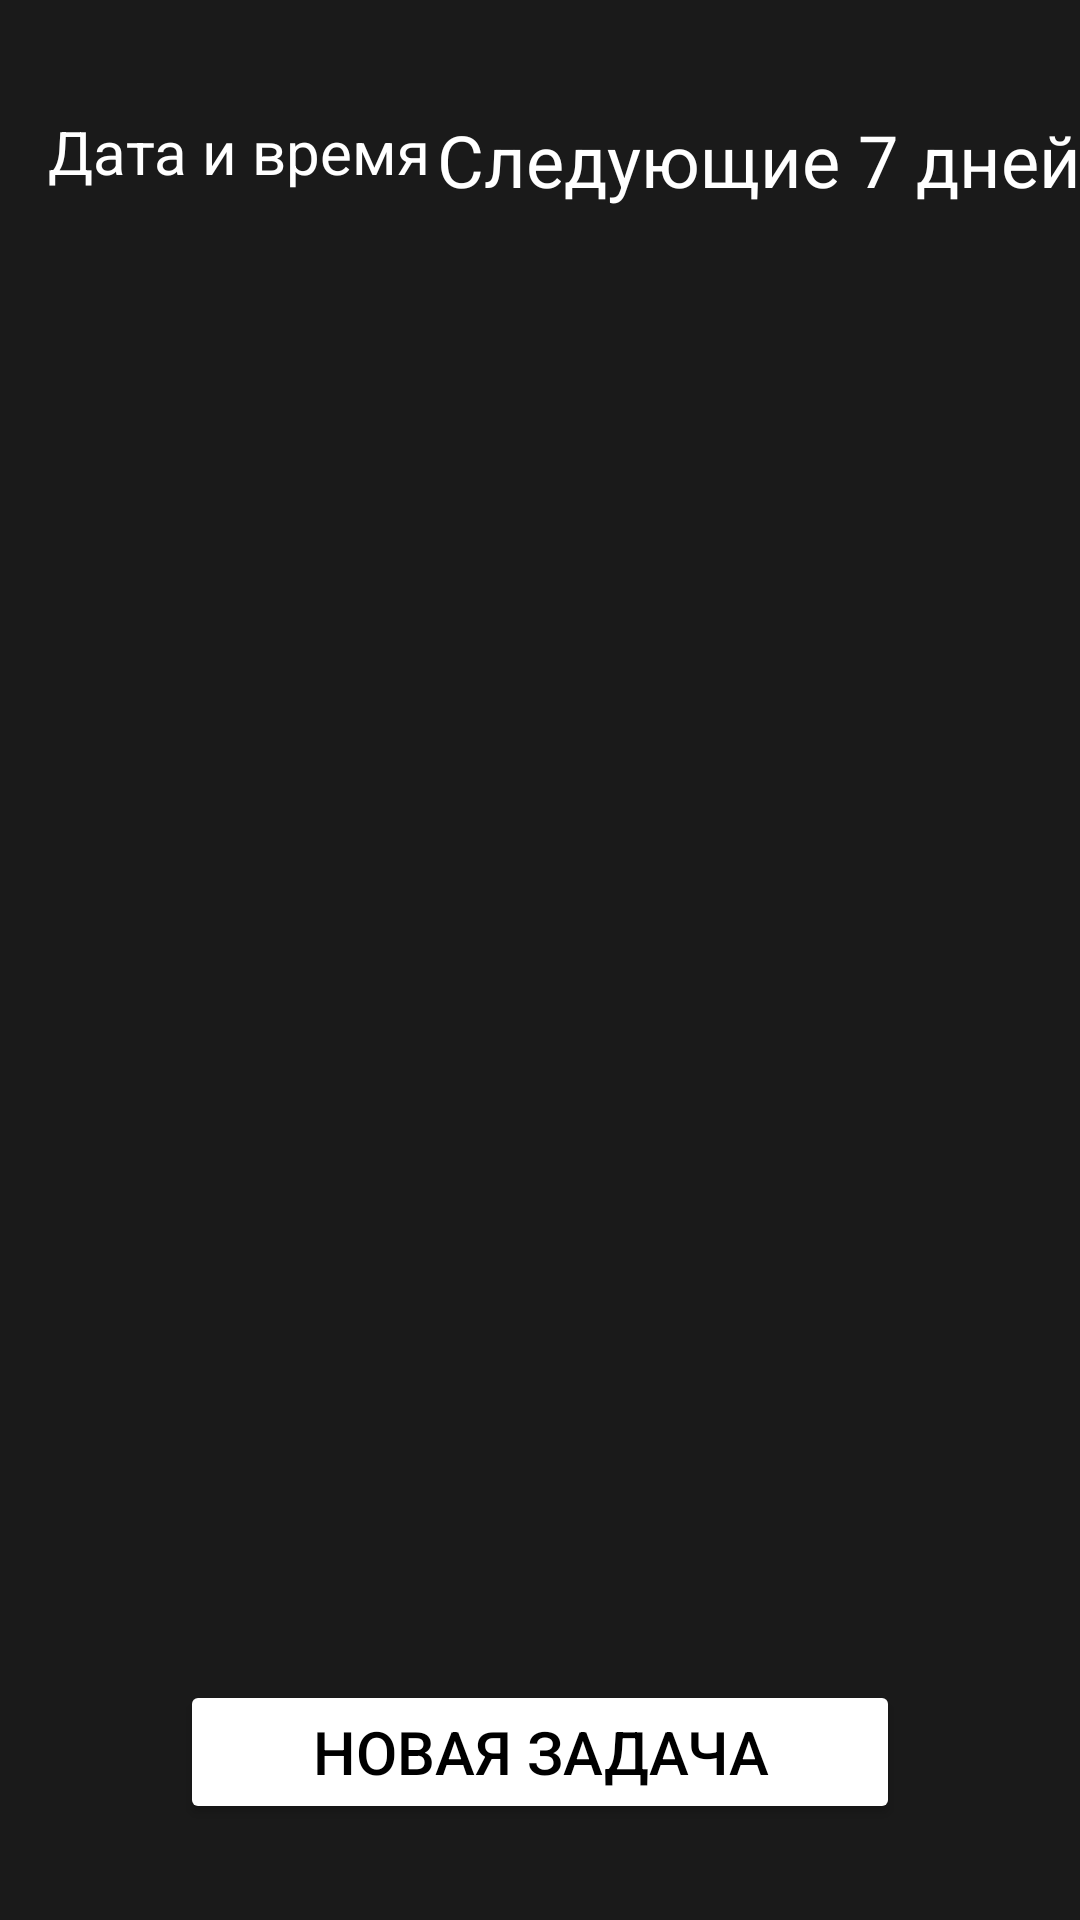

Write the Android layout XML for this screen, with the resource values it uses.
<!-- AndroidManifest.xml: activity theme Theme.SimpleChecklist -->
<!-- res/layout/activity_tasks.xml -->
<?xml version="1.0" encoding="utf-8"?>
<androidx.constraintlayout.widget.ConstraintLayout xmlns:android="http://schemas.android.com/apk/res/android"
    xmlns:app="http://schemas.android.com/apk/res-auto"
    xmlns:tools="http://schemas.android.com/tools"
    android:layout_width="match_parent"
    android:layout_height="match_parent"
    android:background="#1A1A1A">

    <TextView
        android:id="@+id/textSort"
        android:layout_width="130dp"
        android:layout_height="wrap_content"
        android:layout_marginStart="16dp"
        android:layout_marginTop="37dp"
        android:text="Дата и время"
        android:textColor="#FFFFFF"
        android:textSize="20sp"
        app:layout_constraintStart_toStartOf="parent"
        app:layout_constraintTop_toTopOf="parent" />

    <TextView
        android:id="@+id/textTasks"
        android:layout_width="wrap_content"
        android:layout_height="48dp"
        android:layout_marginStart="16dp"
        android:layout_marginTop="37dp"
        android:layout_marginEnd="16dp"
        android:text="Следующие 7 дней"
        android:textAlignment="center"
        android:textColor="#FFFFFF"
        android:textSize="24sp"
        app:layout_constraintEnd_toEndOf="parent"
        app:layout_constraintStart_toEndOf="@+id/textSort"
        app:layout_constraintTop_toTopOf="parent" />

    <ListView
        android:id="@+id/listView"
        android:layout_width="0dp"
        android:layout_height="0dp"
        android:layout_marginStart="8dp"
        android:layout_marginTop="32dp"
        android:layout_marginEnd="8dp"
        android:layout_marginBottom="32dp"
        app:layout_constraintBottom_toTopOf="@+id/buttonNewTask"
        app:layout_constraintEnd_toEndOf="parent"
        app:layout_constraintHorizontal_bias="0.5"
        app:layout_constraintStart_toStartOf="parent"
        app:layout_constraintTop_toBottomOf="@+id/textTasks" />

    <Button
        android:id="@+id/buttonNewTask"
        android:layout_width="240dp"
        android:layout_height="48dp"
        android:layout_marginBottom="32dp"
        android:backgroundTint="#FFFFFF"
        android:text="Новая задача"
        android:textColor="#000000"
        android:textSize="20sp"
        app:layout_constraintBottom_toBottomOf="parent"
        app:layout_constraintEnd_toEndOf="parent"
        app:layout_constraintStart_toStartOf="parent" />
</androidx.constraintlayout.widget.ConstraintLayout>
<!-- resources referenced by this layout -->
<resources>
  <style name="Theme.SimpleChecklist" parent="Base.Theme.SimpleChecklist" />
  <style name="Base.Theme.SimpleChecklist" parent="Theme.Material3.DayNight.NoActionBar">
          
          
      </style>
</resources>
